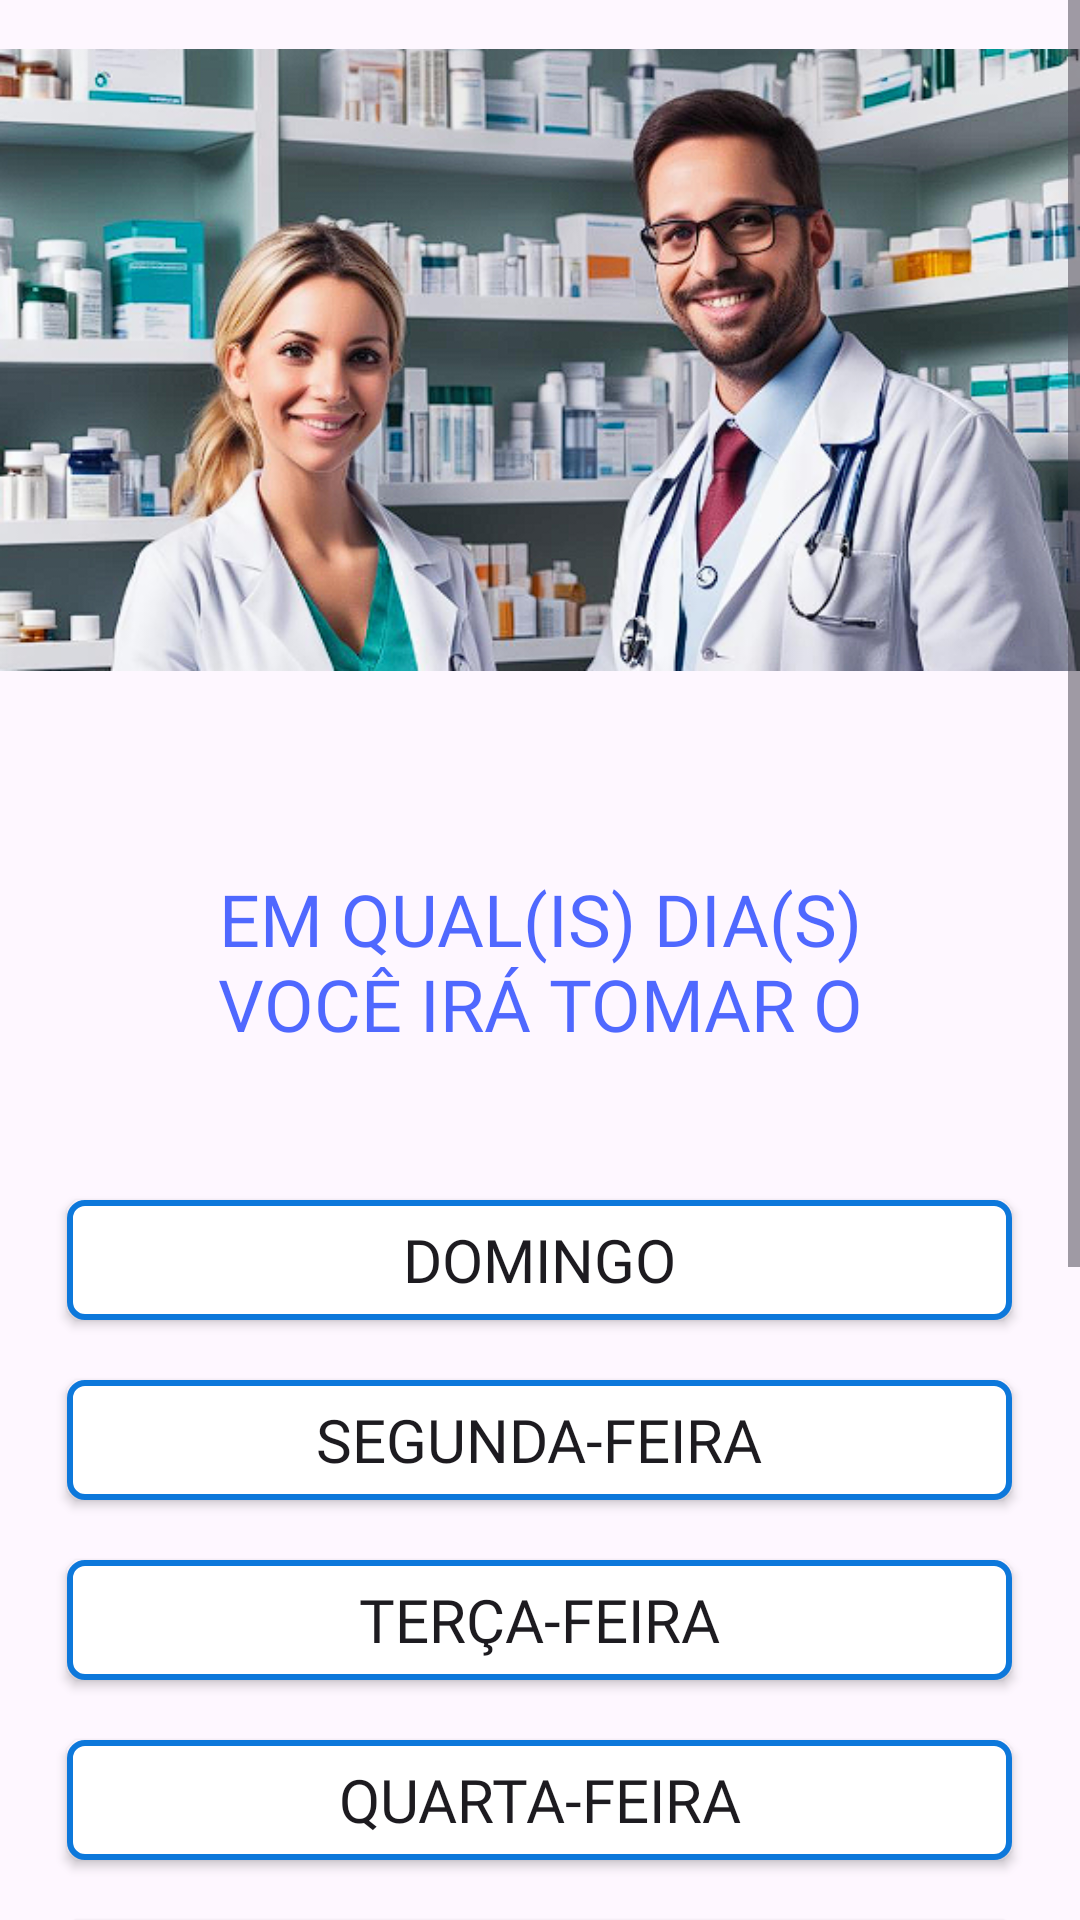

Reconstruct the res/layout file that produces this screen, plus the resources it refers to.
<!-- AndroidManifest.xml: application theme Theme.Material3.Light.NoActionBar -->
<!-- res/layout/activity_frequency_medicine_specific_days.xml -->
<?xml version="1.0" encoding="utf-8"?>
<ScrollView xmlns:android="http://schemas.android.com/apk/res/android"
    xmlns:app="http://schemas.android.com/apk/res-auto"
    xmlns:tools="http://schemas.android.com/tools"
    android:layout_width="match_parent"
    android:layout_height="match_parent">

        <LinearLayout
            android:layout_width="match_parent"
            android:layout_height="match_parent"
            android:orientation="vertical"
            tools:context=".Activities.FrequencyMedicineSpecificDaysActivity">

            <LinearLayout
                android:layout_width="match_parent"
                android:layout_height="match_parent"
                android:orientation="horizontal">

                <ImageView
                    android:id="@+id/imageView"
                    android:layout_width="match_parent"
                    android:layout_height="240dp"
                    android:layout_weight="1"
                    android:src="@drawable/captura_de_tela_2024_03_18_152732"
                    tools:ignore="MissingConstraints"
                    tools:layout_editor_absoluteX="0dp"
                    tools:layout_editor_absoluteY="-3dp" />
            </LinearLayout>

            <LinearLayout
                android:layout_width="match_parent"
                android:layout_height="match_parent"
                android:gravity="center"
                android:orientation="vertical">

                <TextView
                    android:id="@+id/WhichDays"
                    android:layout_width="match_parent"
                    android:layout_height="60dp"
                    android:layout_marginStart="20dp"
                    android:layout_marginTop="50dp"
                    android:layout_marginEnd="20dp"
                    android:fontFamily="@font/baloo_chettan"
                    android:text="Em qual(is) dia(s) você irá tomar o medicamento? "
                    android:textAlignment="center"
                    android:textAllCaps="true"
                    android:textColor="#B00027FF"
                    android:textSize="24sp"
                    app:layout_constraintEnd_toEndOf="parent"
                    app:layout_constraintStart_toStartOf="parent"
                    app:layout_constraintTop_toBottomOf="@+id/imageView2" />

                <androidx.appcompat.widget.AppCompatButton
                    android:id="@+id/buttonSunday"
                    android:layout_width="315dp"
                    android:layout_height="40dp"
                    android:layout_marginStart="20dp"
                    android:layout_marginTop="50dp"
                    android:layout_marginEnd="20dp"
                    android:background="@drawable/button_type_medicine"
                    android:fontFamily="@font/baloo_chettan"
                    android:onClick="onButtonClick"
                    android:text="Domingo"
                    android:textSize="20sp"
                    app:layout_constraintEnd_toEndOf="parent"
                    app:layout_constraintStart_toStartOf="parent"
                    app:layout_constraintTop_toBottomOf="@+id/WhichDays"
                    tools:ignore="MissingConstraints" />

                <androidx.appcompat.widget.AppCompatButton
                    android:id="@+id/buttonMonday"
                    android:layout_width="315dp"
                    android:layout_height="40dp"
                    android:layout_marginStart="20dp"
                    android:layout_marginTop="20dp"
                    android:layout_marginEnd="20dp"
                    android:background="@drawable/button_type_medicine"
                    android:fontFamily="@font/baloo_chettan"
                    android:onClick="onButtonClick"
                    android:text="Segunda-feira"
                    android:textSize="20sp"
                    app:layout_constraintEnd_toEndOf="parent"
                    app:layout_constraintStart_toStartOf="parent"
                    app:layout_constraintTop_toBottomOf="@+id/buttonSunday"
                    tools:ignore="MissingConstraints" />

                <androidx.appcompat.widget.AppCompatButton
                    android:id="@+id/buttonTuesDay"
                    android:layout_width="315dp"
                    android:layout_height="40dp"
                    android:layout_marginStart="20dp"
                    android:layout_marginTop="20dp"
                    android:layout_marginEnd="20dp"
                    android:background="@drawable/button_type_medicine"
                    android:fontFamily="@font/baloo_chettan"
                    android:onClick="onButtonClick"
                    android:text="Terça-feira"
                    android:textSize="20sp"
                    app:layout_constraintEnd_toEndOf="parent"
                    app:layout_constraintStart_toStartOf="parent"
                    app:layout_constraintTop_toBottomOf="@+id/buttonMonday"
                    tools:ignore="MissingConstraints" />

                <androidx.appcompat.widget.AppCompatButton
                    android:id="@+id/buttonWednesday"
                    android:layout_width="315dp"
                    android:layout_height="40dp"
                    android:layout_marginStart="20dp"
                    android:layout_marginTop="20dp"
                    android:layout_marginEnd="20dp"
                    android:background="@drawable/button_type_medicine"
                    android:fontFamily="@font/baloo_chettan"
                    android:onClick="onButtonClick"
                    android:text="Quarta-feira"
                    android:textSize="20sp"
                    app:layout_constraintEnd_toEndOf="parent"
                    app:layout_constraintStart_toStartOf="parent"
                    app:layout_constraintTop_toBottomOf="@+id/buttonTuesDay"
                    tools:ignore="MissingConstraints" />

                <androidx.appcompat.widget.AppCompatButton
                    android:id="@+id/buttonThursday"
                    android:layout_width="315dp"
                    android:layout_height="40dp"
                    android:layout_marginStart="20dp"
                    android:layout_marginTop="20dp"
                    android:layout_marginEnd="20dp"
                    android:background="@drawable/button_type_medicine"
                    android:fontFamily="@font/baloo_chettan"
                    android:onClick="onButtonClick"
                    android:text="Quinta-feira"
                    android:textSize="20sp"
                    app:layout_constraintEnd_toEndOf="parent"
                    app:layout_constraintStart_toStartOf="parent"
                    app:layout_constraintTop_toBottomOf="@+id/buttonWednesday"
                    tools:ignore="MissingConstraints" />

                <androidx.appcompat.widget.AppCompatButton
                    android:id="@+id/buttonFriday"
                    android:layout_width="315dp"
                    android:layout_height="40dp"
                    android:layout_marginStart="20dp"
                    android:layout_marginTop="20dp"
                    android:layout_marginEnd="20dp"
                    android:background="@drawable/button_type_medicine"
                    android:fontFamily="@font/baloo_chettan"
                    android:onClick="onButtonClick"
                    android:text="Sexta-feira"
                    android:textSize="20sp"
                    app:layout_constraintEnd_toEndOf="parent"
                    app:layout_constraintStart_toStartOf="parent"
                    app:layout_constraintTop_toBottomOf="@+id/buttonThursday"
                    tools:ignore="MissingConstraints" />

                <androidx.appcompat.widget.AppCompatButton
                    android:id="@+id/buttonSaturday"
                    android:layout_width="315dp"
                    android:layout_height="40dp"
                    android:layout_marginStart="20dp"
                    android:layout_marginTop="20dp"
                    android:layout_marginEnd="20dp"
                    android:background="@drawable/button_type_medicine"
                    android:fontFamily="@font/baloo_chettan"
                    android:onClick="onButtonClick"
                    android:text="Sábado"
                    android:textSize="20sp"
                    app:layout_constraintEnd_toEndOf="parent"
                    app:layout_constraintStart_toStartOf="parent"
                    app:layout_constraintTop_toBottomOf="@+id/buttonFriday"
                    tools:ignore="MissingConstraints" />

                <androidx.appcompat.widget.AppCompatButton
                    android:id="@+id/buttonHelp"
                    android:layout_width="150dp"
                    android:layout_height="45dp"
                    android:layout_gravity="end"
                    android:layout_marginTop="30dp"
                    android:layout_marginEnd="50dp"
                    android:autoSizeTextType="uniform"
                    android:background="@drawable/shape_button_delete"
                    android:paddingEnd="5dp"
                    android:paddingStart="5dp"
                    android:fontFamily="@font/baloo_chettan"
                    android:text="@string/need_you_help"
                    android:textColor="#FFFFFF"
                    android:textSize="16sp" />

                <androidx.appcompat.widget.AppCompatButton
                    android:id="@+id/buttonConfirmDays"
                    android:layout_width="match_parent"
                    android:layout_height="45dp"
                    android:layout_marginStart="50dp"
                    android:layout_marginTop="30dp"
                    android:layout_marginEnd="50dp"
                    android:layout_marginBottom="20dp"
                    android:background="@drawable/shape_buttons"
                    android:fontFamily="@font/baloo_chettan"
                    android:text="Confirmar"
                    android:textColor="#FFFFFF"
                    android:textSize="20sp"
                    app:layout_constraintEnd_toEndOf="parent"
                    app:layout_constraintHorizontal_bias="0.0"
                    app:layout_constraintStart_toStartOf="parent"
                    app:layout_constraintTop_toBottomOf="@+id/buttonSaturday"
                    tools:ignore="MissingConstraints" />

            </LinearLayout>

        </LinearLayout>
</ScrollView>
<!-- resources referenced by this layout -->
<resources>
  <!-- drawable button_type_medicine (drawable) -->
  <?xml version="1.0" encoding="utf-8"?>
  <shape xmlns:android="http://schemas.android.com/apk/res/android"
      android:shape="rectangle">
  
      <solid android:color="@color/branco"/>
      <corners android:radius="5dp"/>
      <stroke
          android:width="2dp"
          android:color="#0D78DB" />
  </shape>
  <!-- drawable captura_de_tela_2024_03_18_152732: png bitmap (drawable, 397317 bytes) -->
  <!-- drawable shape_button_delete (drawable) -->
  <?xml version="1.0" encoding="utf-8"?>
  <shape xmlns:android="http://schemas.android.com/apk/res/android"
      android:shape="rectangle">
  
      <corners android:radius="5dp"/>
      <solid android:color="#F44336"/>
  
  </shape>
  <!-- drawable shape_buttons (drawable) -->
  <?xml version="1.0" encoding="utf-8"?>
  <shape xmlns:android="http://schemas.android.com/apk/res/android"
      android:shape="rectangle">
  
      <corners android:radius="5dp"/>
      <solid android:color="#750D78DB"/>
  
  
  
  </shape>
  <string name="need_you_help">Precisa de ajuda?</string>
  <color name="branco">#FFFFFF</color>
</resources>
